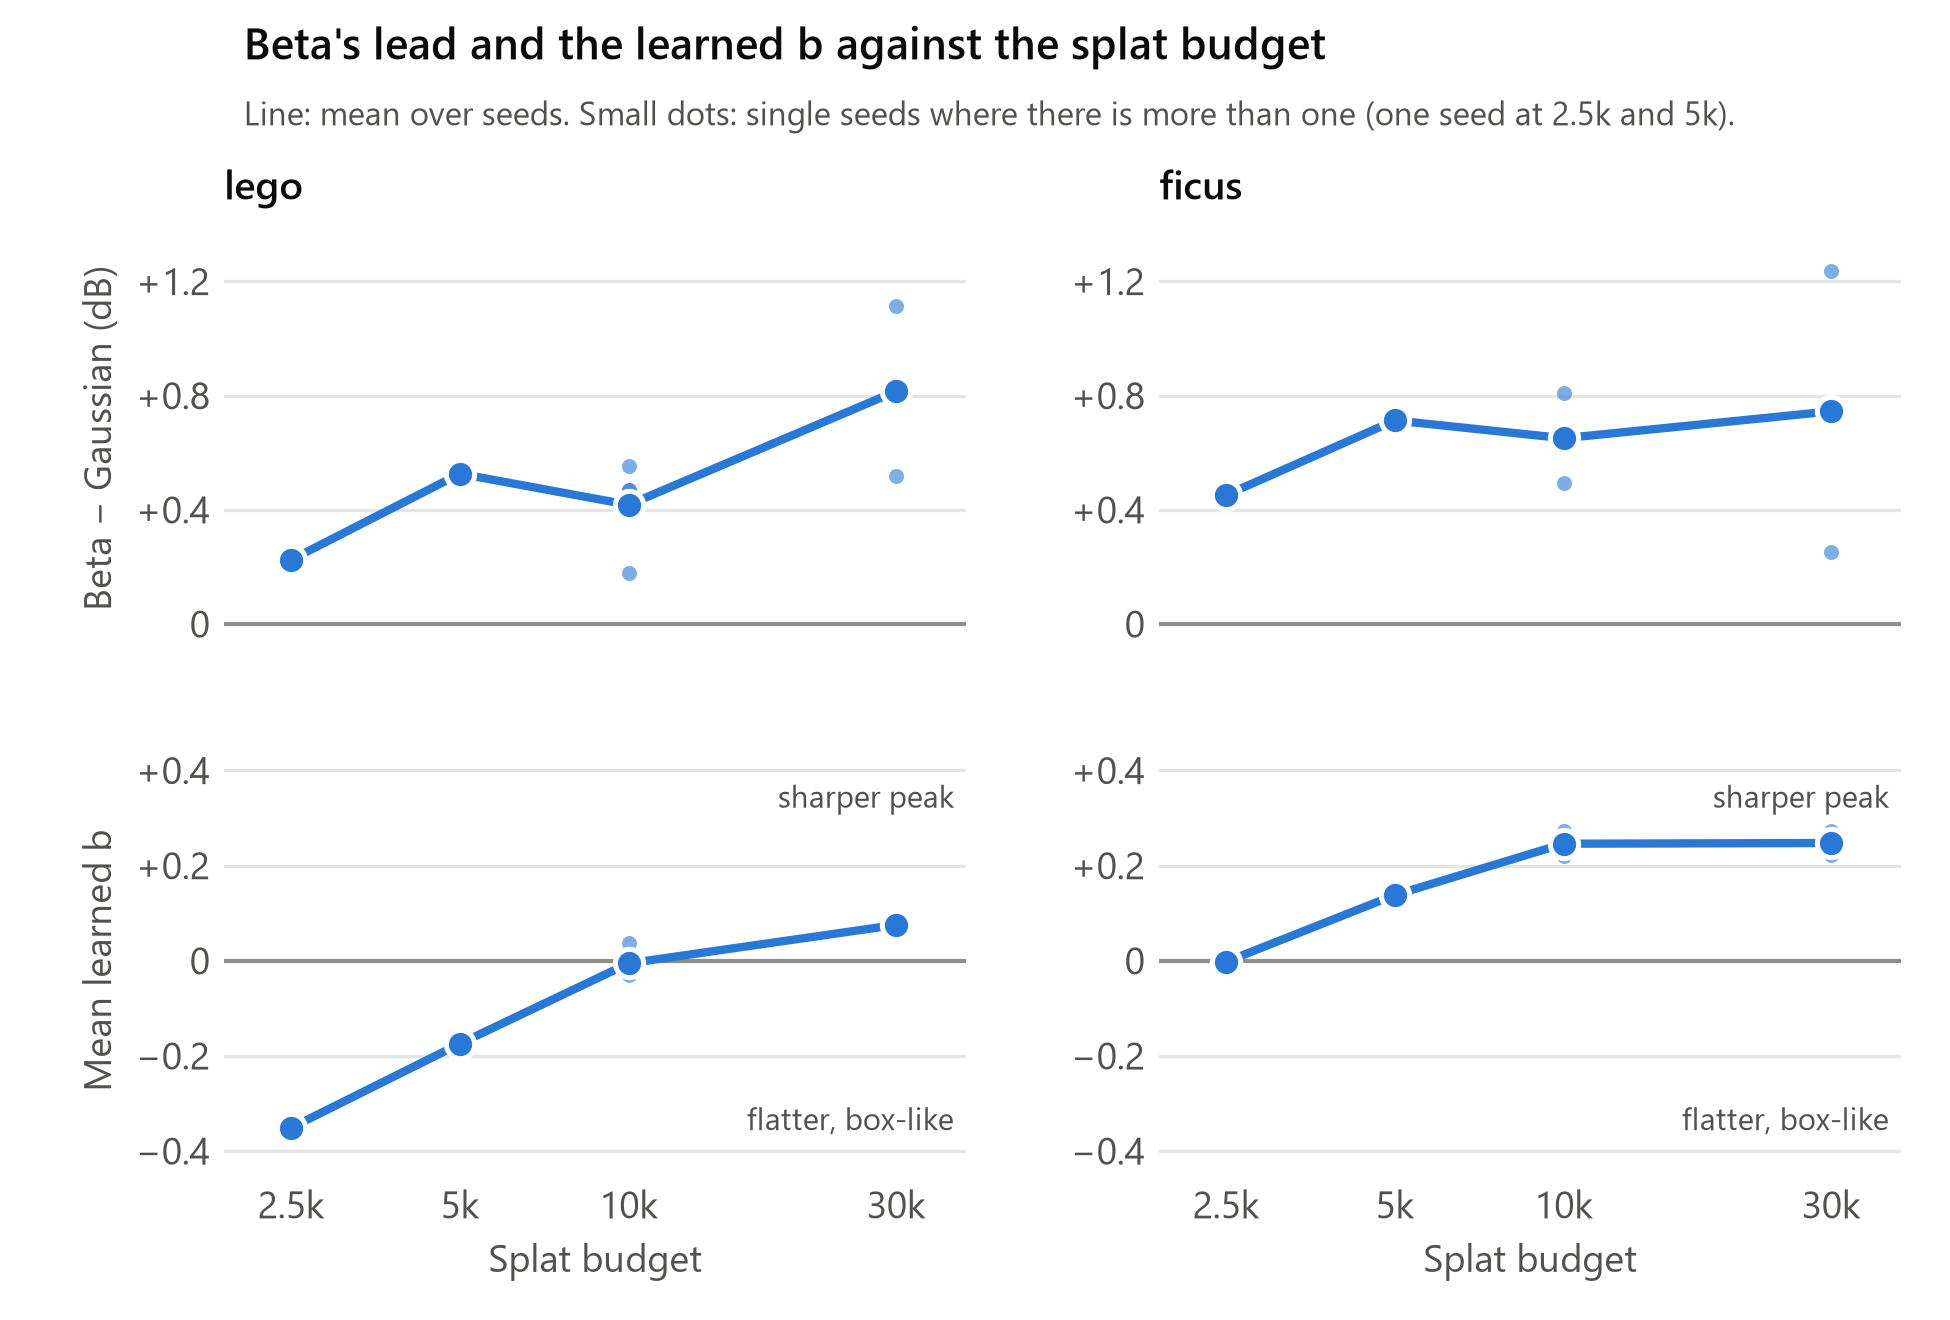

Values plotted in this chart, from the file beside it:
scene, splat_budget, seed_pairs, mean_lead_db, mean_b, lead_per_seed, mean_b_per_seed
lego, 2500, 1, 0.225, -0.351, 0.225, -0.351
lego, 5000, 1, 0.526, -0.174, 0.526, -0.174
lego, 10000, 4, 0.417, -0.005, 0.469 0.180 0.552 0.468, -0.008 -0.021 0.037 -0.029
lego, 30000, 2, 0.815, 0.075, 1.112 0.519, 0.079 0.072
ficus, 2500, 1, 0.451, -0.002, 0.451, -0.002
ficus, 5000, 1, 0.713, 0.138, 0.713, 0.138
ficus, 10000, 2, 0.651, 0.246, 0.808 0.493, 0.272 0.220
ficus, 30000, 2, 0.745, 0.247, 1.238 0.252, 0.273 0.222
